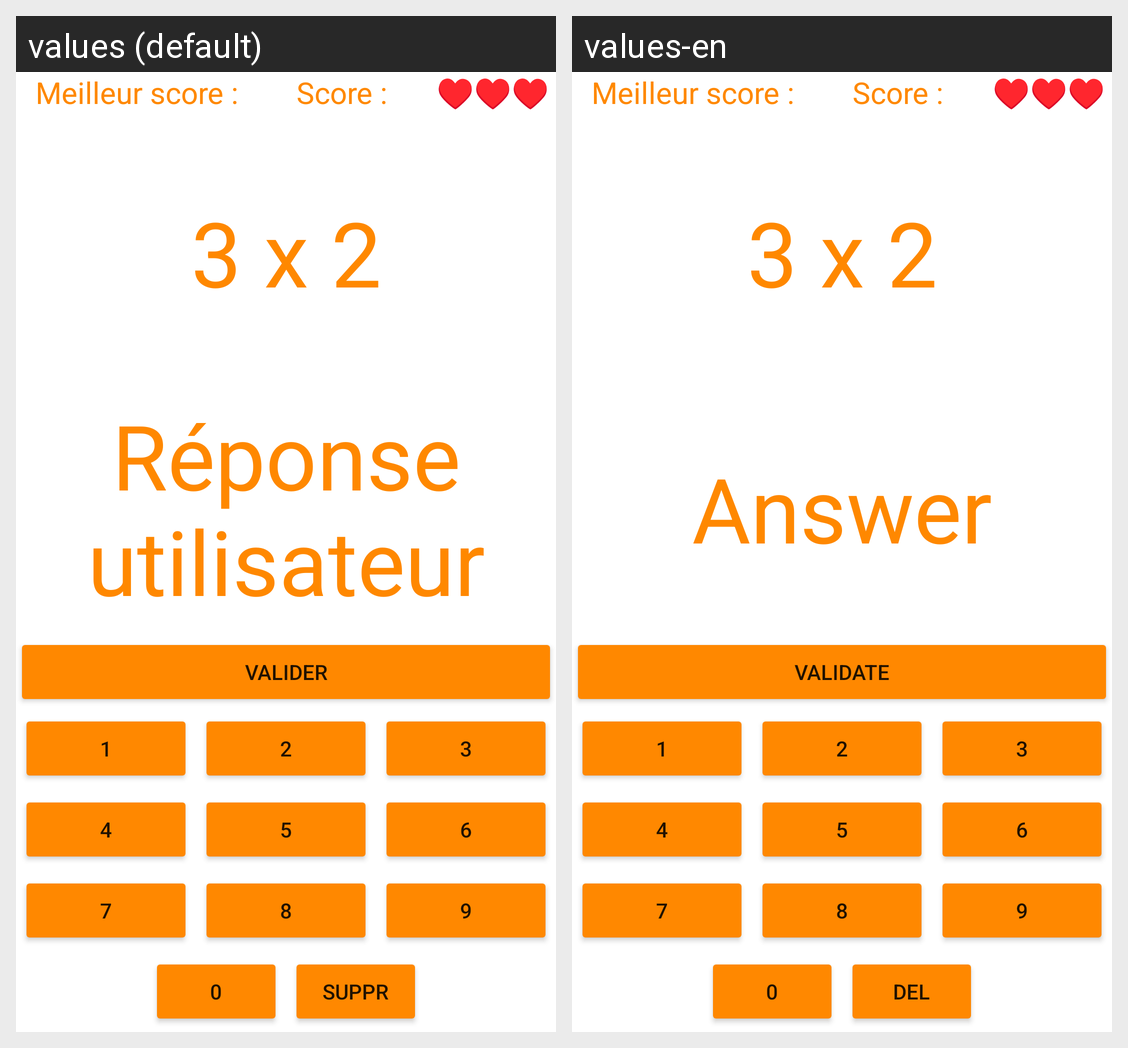

Here is an Android app screen in its default locale and in the app's own translations. Write out the translated-string differences for the strings that appear on this screen.
Android screen res/layout/activity_calcul.xml rendered under 2 locales, left to right: values (default), values-en. Device: Nexus 5 (rendered at 1080×1920; each locale shown at half size, 540×960, under a caption strip naming it); theme Theme.Groupe5v2.
Strings drawn on this screen, with the default value and each locale's value (text and hints the layout hard-codes, and strings that could not be matched under every locale, appear in the picture but are not listed):

toolbarScoreMax
  values: Meilleur score :
  values-en: Meilleur score :  [not translated; the default value is used]

toolbarScore
  values: Score :
  values-en: Score :

txtvie
  values: ♥♥♥
  values-en: ♥♥♥  [not translated; the default value is used]

_3_x_2
  values: 3 x 2
  values-en: 3 x 2  [not translated; the default value is used]

r_ponse_utilisateur
  values: Réponse utilisateur
  values-en: Answer

btnValider
  values: Valider
  values-en: Validate

suppr
  values: Suppr
  values-en: Del
